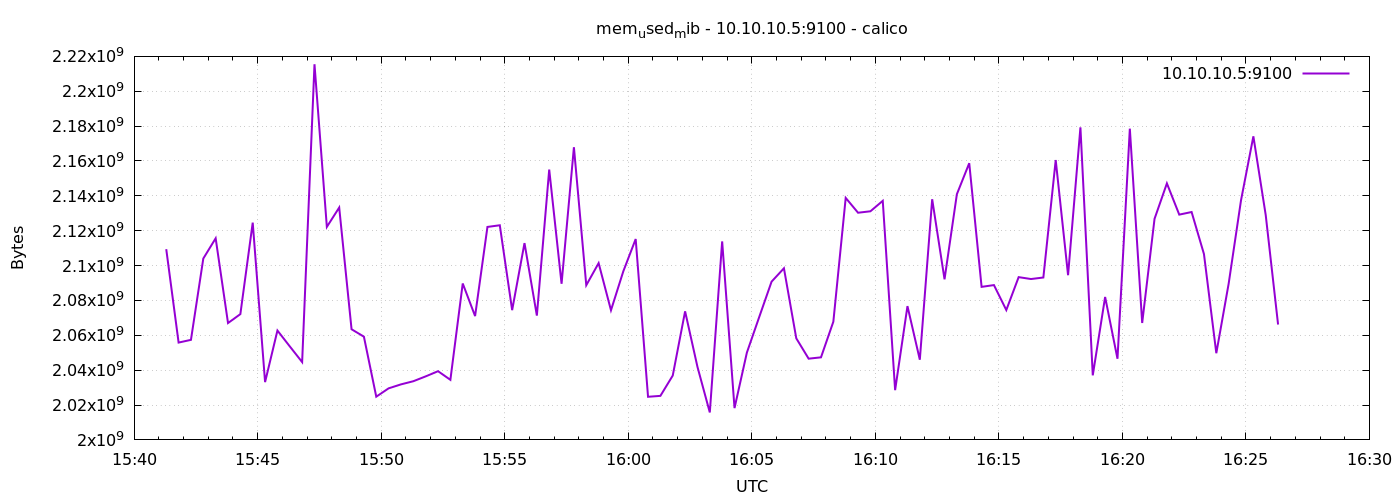

Source data for this figure (header and first rows):
1776786078	2109407232
1776786108	2055831552
1776786138	2057392128
1776786168	2104041472
1776786198	2115641344
1776786228	2067030016
1776786258	2072158208
1776786288	2124636160
1776786318	2033156096
1776786348	2062733312
1776786378	2053640192
1776786408	2044637184
1776786438	2215493632
1776786468	2122178560
1776786498	2133286912
1776786528	2063474688
1776786558	2059194368
1776786588	2024792064
1776786618	2029576192
1776786648	2031849472
1776786678	2033655808
1776786708	2036436992
1776786738	2039414784
1776786768	2034458624
1776786798	2089721856
1776786828	2071031808
1776786858	2122170368
1776786888	2123120640
1776786918	2074435584
1776786948	2112901120
1776786978	2071302144
1776787008	2155077632
1776787038	2089562112
1776787068	2167902208
1776787098	2088730624
1776787128	2101403648
1776787158	2074370048
1776787188	2096746496
1776787218	2115223552
1776787248	2024734720
1776787278	2025259008
1776787308	2036908032
1776787338	2073739264
1776787368	2041901056
1776787398	2015748096
1776787428	2113855488
1776787458	2018242560
1776787488	2050064384
1776787518	2070491136
1776787548	2090778624
1776787578	2098446336
1776787608	2058260480
1776787638	2046595072
1776787668	2047361024
1776787698	2067800064
1776787728	2138820608
1776787758	2130313216
1776787788	2131144704
1776787818	2137145344
1776787848	2028531712
1776787878	2076741632
... 30 more rows
